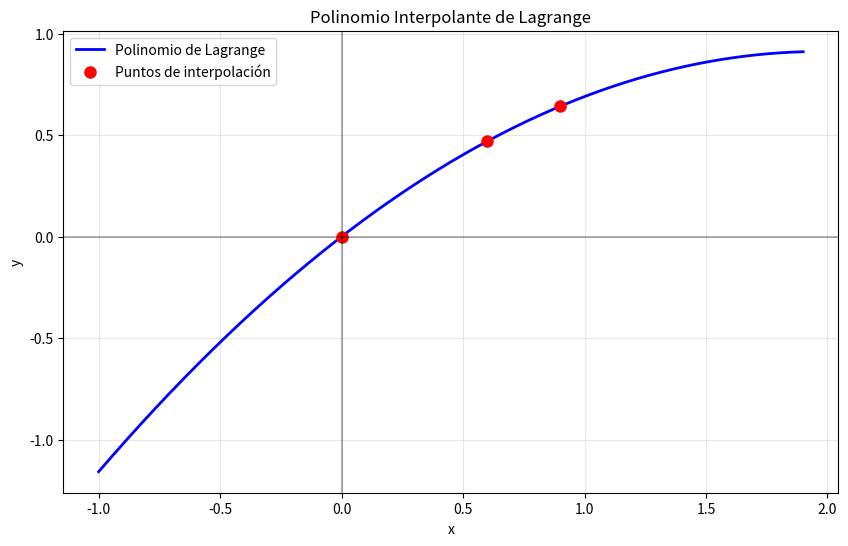

Python code for this plot:
import math

def lagrange_bases(pares):
    """
    Recibe una lista de pares (x, y) y construye las bases de Lagrange L_i(x).
    Imprime cada base como una función simbólica en términos de x.
    """
    from sympy import symbols, simplify, expand, pprint
    x = symbols('x')
    n = len(pares)
    xs = [p[0] for p in pares]
    bases = []
    
    print("=" * 50)
    print("BASES DE LAGRANGE")
    print("=" * 50)
    
    for i in range(n):
        numerador = 1
        denominador = 1
        for j in range(n):
            if i != j:
                numerador *= (x - xs[j])
                denominador *= (xs[i] - xs[j])
        Li = numerador / denominador
        Li_expanded = simplify(expand(Li))
        bases.append(Li_expanded)
        print(f"\nL_{i}(x) =")
        
        # Mostrar en forma de factor * polinomio expandido
        from sympy import factor, collect, Rational, cancel
        
        # Obtener numerador y denominador por separado
        Li_simplified = cancel(Li)
        num = Li_simplified.as_numer_denom()[0]
        den = Li_simplified.as_numer_denom()[1]
        
        # Si el denominador es un número, mostrar como factor * polinomio
        if den.is_number and den != 1:
            factor_coeff = Rational(1, den)
            expanded_num = expand(num)
            # Reemplazar ** con ^
            expanded_str = str(expanded_num).replace('**', '^')
            print(f"{factor_coeff} * ({expanded_str})")
        else:
            # Reemplazar ** con ^ en la salida normal también
            Li_str = str(Li_expanded).replace('**', '^')
            print(Li_str)
    
    print("\n" + "=" * 50)
    return bases

def lagrange_interpolante(pares, graficar=True, fx=None):
    """
    Recibe una lista de pares (x, y) y construye el polinomio interpolante de Lagrange.
    Imprime el polinomio simbólicamente y opcionalmente lo grafica.
    Si se proporciona fx (función original), calcula el error global usando el polinomio de productos.
    """
    from sympy import symbols, simplify, expand, pprint, lambdify, factorial, diff
    import matplotlib.pyplot as plt
    import numpy as np
    
    x = symbols('x')
    ys = [p[1] for p in pares]
    bases = lagrange_bases(pares)
    P = sum(y*b for y, b in zip(ys, bases))
    P = simplify(expand(P))
    
    print("\nPOLINOMIO INTERPOLANTE DE LAGRANGE")
    print("=" * 50)
    print("P(x) =")
    
    # Mostrar en formato factor * polinomio si es posible
    from sympy import Rational, cancel, gcd, collect
    
    # Intentar extraer factor común de los coeficientes
    coeffs = [P.coeff(x, i) for i in range(P.as_poly(x).degree() + 1)]
    coeffs = [c for c in coeffs if c != 0]  # Eliminar coeficientes cero
    
    if coeffs:
        # Encontrar el GCD de los coeficientes
        common_factor = coeffs[0]
        for c in coeffs[1:]:
            common_factor = gcd(common_factor, c)
        
        if common_factor != 1 and common_factor != 0:
            factored_poly = P / common_factor
            # Reemplazar ** con ^
            factored_str = str(factored_poly).replace('**', '^')
            print(f"{common_factor} * ({factored_str})")
        else:
            # Reemplazar ** con ^ en la salida normal también
            P_str = str(P).replace('**', '^')
            print(P_str)
    else:
        pprint(P, use_unicode=False)
    
    print("=" * 50)
    
    # Calcular error global si se proporciona la función original
    if fx is not None:
        print("\nCÁLCULO DEL ERROR GLOBAL")
        print("=" * 50)
        
        # Polinomio de productos: π(x) = (x-x0)(x-x1)...(x-xn)
        xs_data = [p[0] for p in pares]
        n = len(xs_data)
        
        # Construir el polinomio de productos
        pi_x = 1
        for xi in xs_data:
            pi_x *= (x - xi)
        
        print(f"Polinomio de productos π(x) = {str(pi_x).replace('**', '^')}")
        
        # Calcular la derivada de orden n de fx (no n+1)
        fx_sym = fx(x)  # Asumiendo que fx es una función simbólica
        derivada_n = diff(fx_sym, x, n)
        print(f"f^({n})(x) = {str(derivada_n).replace('**', '^')}")
        
        # Error teórico: E(x) = f^(n)(ξ) * π(x) / n!
        error_formula = derivada_n * pi_x / factorial(n)
        print(f"Error teórico: E(x) = f^({n})(ξ) * π(x) / {n}!")
        print(f"E(x) = {str(simplify(error_formula)).replace('**', '^')}")
        
        # Calcular error máximo en el intervalo
        x_min = min(xs_data)
        x_max = max(xs_data)
        
        # Para el error global, necesitamos el máximo de |f^(n)(ξ)| en el intervalo
        # y el máximo de |π(x)| en el intervalo
        derivada_func = lambdify(x, abs(derivada_n), 'numpy')
        pi_func = lambdify(x, abs(pi_x), 'numpy')
        
        x_test = np.linspace(x_min, x_max, 1000)
        
        try:
            # Máximo de |f^(n)(x)| en el intervalo
            max_derivada = np.max(derivada_func(x_test))
            # Máximo de |π(x)| en el intervalo  
            max_pi = np.max(pi_func(x_test))
            
            # Error global máximo
            error_global = max_derivada * max_pi / factorial(n)
            
            print(f"Máximo de |f^({n})(x)| en [{x_min}, {x_max}]: {max_derivada:.6f}")
            print(f"Máximo de |π(x)| en [{x_min}, {x_max}]: {max_pi:.6f}")
            print(f"Error global máximo: {error_global:.4f}")
        except:
            print("No se pudo calcular el error global numéricamente")
        
        print("=" * 50)
    
    # Graficar si se solicita
    if graficar:
        # Convertir el polinomio simbólico a función numérica
        P_func = lambdify(x, P, 'numpy')
        
        # Determinar rango de graficación
        xs_data = [p[0] for p in pares]
        x_min = min(xs_data) - 1
        x_max = max(xs_data) + 1
        
        # Generar puntos para la curva suave
        x_vals = np.linspace(x_min, x_max, 1000)
        y_vals = P_func(x_vals)
        
        # Crear el gráfico
        plt.figure(figsize=(10, 6))
        plt.plot(x_vals, y_vals, 'b-', linewidth=2, label='Polinomio de Lagrange')
        
        # Marcar los puntos de interpolación
        xs_data = [p[0] for p in pares]
        ys_data = [p[1] for p in pares]
        plt.plot(xs_data, ys_data, 'ro', markersize=8, label='Puntos de interpolación')
        
        # Configurar el gráfico
        plt.grid(True, alpha=0.3)
        plt.xlabel('x')
        plt.ylabel('y')
        plt.title('Polinomio Interpolante de Lagrange')
        plt.legend()
        plt.axhline(y=0, color='k', linestyle='-', alpha=0.3)
        plt.axvline(x=0, color='k', linestyle='-', alpha=0.3)
        
        # Mostrar el gráfico
        plt.show()
    
    return P

# Definir la función original (exponencial)
from sympy import symbols, log
def fx_logaritmica(x):
    return log(x+1)

pares = [(0, fx_logaritmica(0)), (0.6, fx_logaritmica(0.6)), (0.9, fx_logaritmica(0.9))]

P = lagrange_interpolante(pares, fx=fx_logaritmica)

# Verificación: evaluar P(x) en cada punto
print("\nVerificación:")
for x_val, y_val in pares:
    resultado = P.subs('x', x_val)
    print(f"P({x_val}) = {resultado} (esperado: {y_val})")
